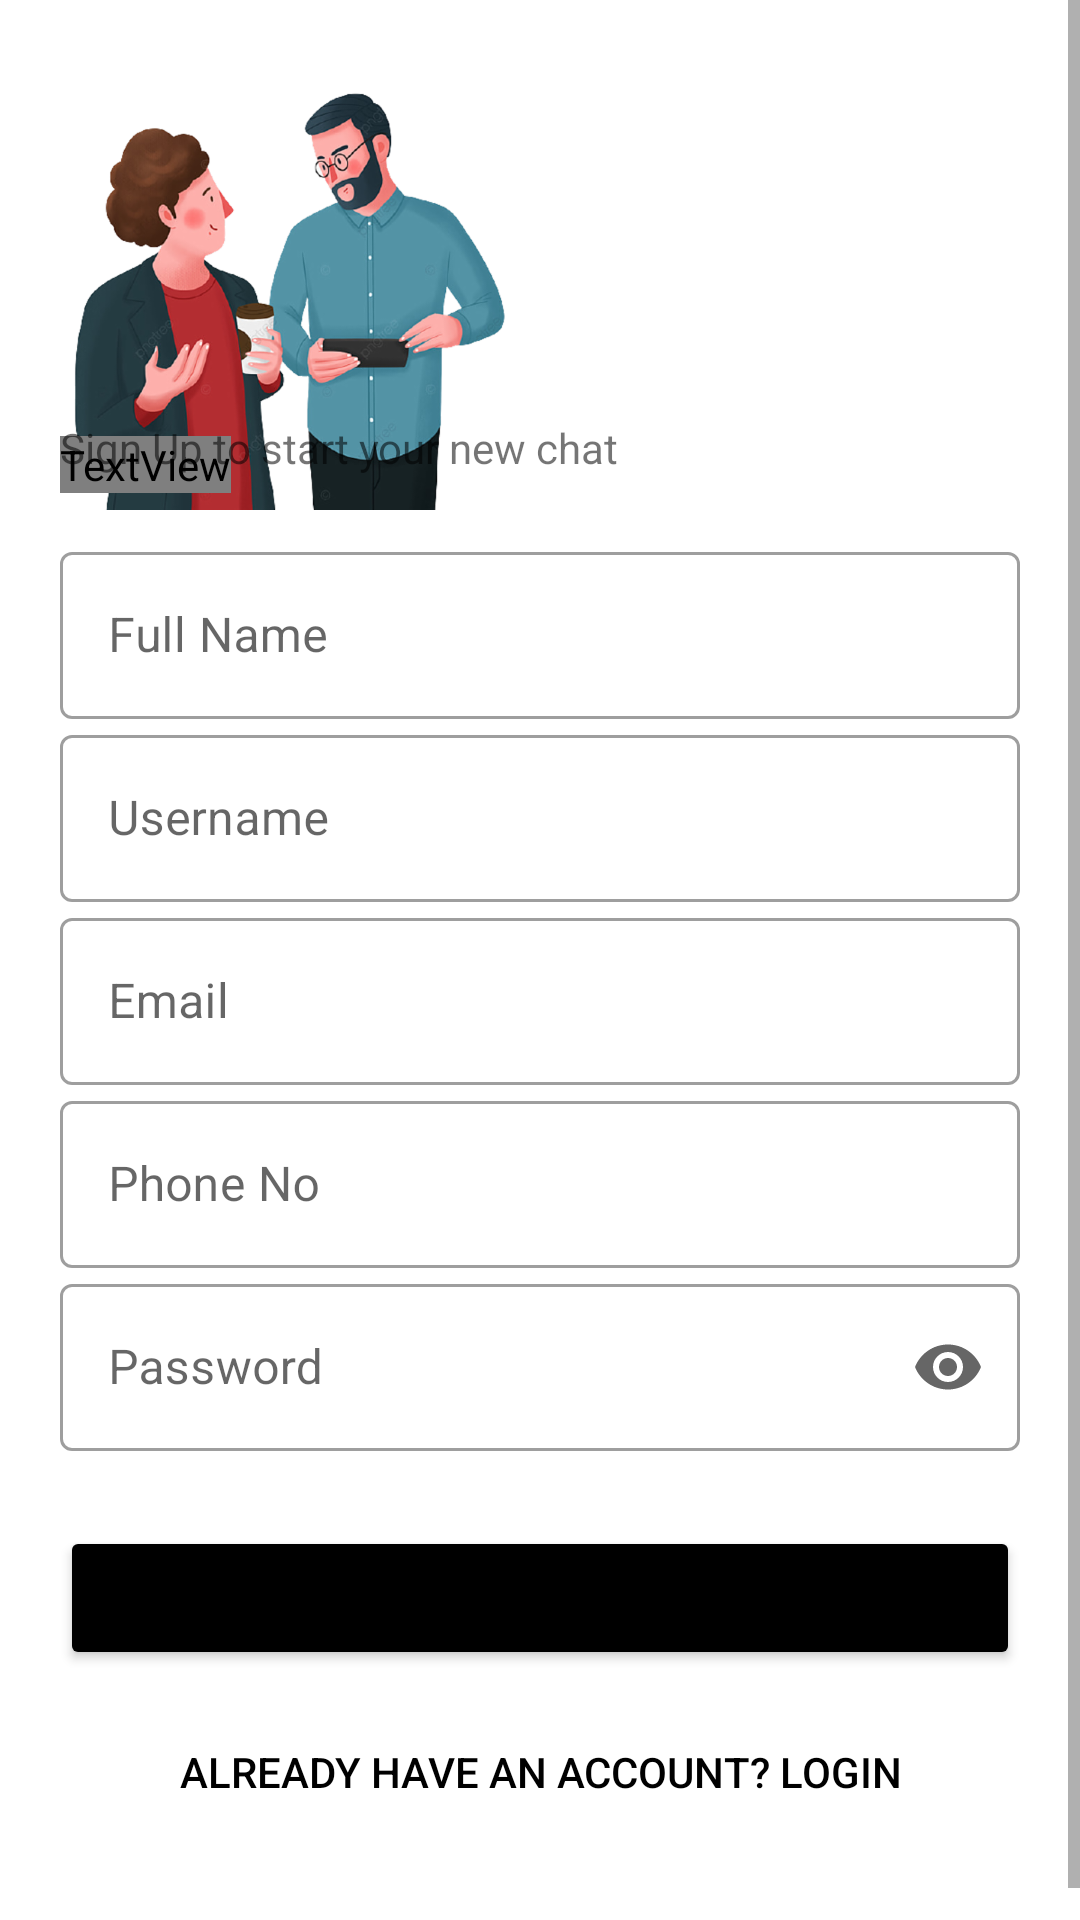

Here is an Android app screen rendered from its layout file. Give the layout XML and the strings, colors and styles it references.
<!-- AndroidManifest.xml: application theme Theme.SplashScreen -->
<!-- res/layout/activity_sign_up.xml -->
<?xml version="1.0" encoding="utf-8"?>
<ScrollView xmlns:android="http://schemas.android.com/apk/res/android"
    xmlns:tools="http://schemas.android.com/tools"
    android:layout_width="match_parent"
    android:layout_height="match_parent"
    xmlns:app="http://schemas.android.com/apk/res-auto"
    tools:context=".SignUp"
    android:background="#fff">

    <RelativeLayout
        android:layout_width="match_parent"
        android:layout_height="wrap_content">

        <RelativeLayout
            android:layout_width="wrap_content"
            android:layout_height="wrap_content"
            android:layout_centerInParent="true">
            <com.github.ybq.android.spinkit.SpinKitView
                android:id="@+id/progressBar"
                style="@style/SpinKitView.Large.Wave"
                android:layout_width="wrap_content"
                android:layout_height="wrap_content"
                android:visibility="invisible"
                android:layout_gravity="center"
                app:SpinKit_Color="#42DDB1" />
        </RelativeLayout>

        <LinearLayout
            android:layout_width="match_parent"
            android:layout_height="wrap_content"
            android:padding="20dp"
            android:orientation="vertical">

            <ImageView
                android:id="@+id/logoImageView"
                android:layout_width="150dp"
                android:layout_height="150dp"
                android:transitionName="logo_image"
                android:contentDescription="@string/logo_image"
                android:src="@drawable/logo"/>

            <TextView
                android:layout_marginTop="-25dp"
                android:id="@+id/logoTextView"
                android:textColor="@color/black"
                android:layout_width="wrap_content"
                android:transitionName="logo_text"
                android:layout_height="wrap_content"
                android:text="@string/welcome"
                android:fontFamily="@font/bungee"
                android:textSize="40sp"/>

            <TextView
                android:id="@+id/signUpTextView"
                android:layout_width="wrap_content"
                android:layout_height="wrap_content"
                android:layout_marginTop="-25dp"
                android:transitionName="sign_up_in"
                android:text="@string/sign_up_to_start_your_new_journey"/>

            <LinearLayout
                android:layout_width="match_parent"
                android:layout_height="wrap_content"
                android:layout_marginTop="20dp"
                android:layout_marginBottom="20dp"
                android:orientation="vertical">

                <com.google.android.material.textfield.TextInputLayout
                    android:id="@+id/nameEditTextLayout"
                    android:layout_width="match_parent"
                    android:layout_height="wrap_content"
                    android:hint="@string/full_name"
                    style="@style/Widget.MaterialComponents.TextInputLayout.OutlinedBox">

                    <com.google.android.material.textfield.TextInputEditText
                        android:layout_width="match_parent"
                        android:layout_height="wrap_content"
                        android:inputType="textAutoCorrect|textAutoComplete|textCapWords"/>

                </com.google.android.material.textfield.TextInputLayout>

                <com.google.android.material.textfield.TextInputLayout
                    android:id="@+id/usernameEditTextLayout"
                    android:layout_width="match_parent"
                    android:layout_height="wrap_content"
                    android:hint="@string/Username"
                    app:counterMaxLength="15"
                    style="@style/Widget.MaterialComponents.TextInputLayout.OutlinedBox">

                    <com.google.android.material.textfield.TextInputEditText
                        android:layout_width="match_parent"
                        android:layout_height="wrap_content"
                        android:transitionName="username"
                        android:inputType="text"/>

                </com.google.android.material.textfield.TextInputLayout>

                <com.google.android.material.textfield.TextInputLayout
                    android:id="@+id/emailEditTextLayout"
                    android:layout_width="match_parent"
                    android:layout_height="wrap_content"
                    android:hint="@string/email"
                    app:endIconMode="clear_text"
                    style="@style/Widget.MaterialComponents.TextInputLayout.OutlinedBox">

                    <com.google.android.material.textfield.TextInputEditText
                        android:layout_width="match_parent"
                        android:layout_height="wrap_content"
                        android:inputType="textEmailAddress"/>

                </com.google.android.material.textfield.TextInputLayout>

                <com.google.android.material.textfield.TextInputLayout
                    android:id="@+id/phoneEditTextLayout"
                    android:layout_width="match_parent"
                    android:layout_height="wrap_content"
                    android:hint="@string/phone_no"
                    style="@style/Widget.MaterialComponents.TextInputLayout.OutlinedBox">

                    <com.google.android.material.textfield.TextInputEditText
                        android:layout_width="match_parent"
                        android:layout_height="wrap_content"
                        android:inputType="phone"/>

                </com.google.android.material.textfield.TextInputLayout>

                <com.google.android.material.textfield.TextInputLayout
                    android:id="@+id/passwordEditTextLayout"
                    android:layout_width="match_parent"
                    android:layout_height="wrap_content"
                    android:hint="@string/password"
                    app:endIconMode="password_toggle"
                    style="@style/Widget.MaterialComponents.TextInputLayout.OutlinedBox">

                    <com.google.android.material.textfield.TextInputEditText
                        android:layout_width="match_parent"
                        android:transitionName="password"
                        android:layout_height="wrap_content"
                        android:inputType="textPassword"/>

                </com.google.android.material.textfield.TextInputLayout>

            </LinearLayout>

            <Button
                android:id="@+id/goButton"
                android:layout_width="match_parent"
                android:layout_height="wrap_content"
                android:text="@string/go"
                android:layout_marginTop="5dp"
                android:transitionName="go_button"
                android:textSize="18sp"
                android:layout_gravity="center"
                android:layout_marginBottom="5dp"
                android:backgroundTint="#000" />

            <Button
                android:id="@+id/haveAccountButton"
                android:layout_width="match_parent"
                android:layout_height="wrap_content"
                android:transitionName="account"
                android:background="#00000000"
                android:text="@string/already_have_an_account_login"
                android:capitalize="characters"
                android:textColor="@color/black"
                android:layout_gravity="center"
                android:layout_margin="5dp"
                android:elevation="0dp"
                tools:ignore="Deprecated,TextViewEdits" />

        </LinearLayout>
    </RelativeLayout>
</ScrollView>
<!-- resources referenced by this layout -->
<resources>
  <!-- drawable logo: png bitmap (drawable-hdpi, 124677 bytes) -->
  <string name="Username">Username</string>
  <string name="already_have_an_account_login">Already Have an account? login</string>
  <string name="email">Email</string>
  <string name="full_name">Full Name</string>
  <string name="go">Go</string>
  <string name="logo_image">Logo Image</string>
  <string name="password">Password</string>
  <string name="phone_no">Phone No</string>
  <string name="sign_up_to_start_your_new_journey">Sign Up to start your new chat</string>
  <string name="welcome">Welcome</string>
  <style name="Theme.SplashScreen" parent="Theme.MaterialComponents.DayNight.DarkActionBar">
          
          <item name="colorPrimary">#E39696</item>
          <item name="colorPrimaryVariant">#212121</item>
          <item name="colorOnPrimary">@color/white</item>
          
          <item name="colorSecondary">@color/teal_200</item>
          <item name="colorSecondaryVariant">@color/teal_700</item>
          <item name="colorOnSecondary">@color/black</item>
          
          <item name="android:statusBarColor" tools:targetApi="l">?attr/colorPrimaryVariant</item>
          
  
          <item name="android:windowContentTransitions">true</item>
      </style>
  <!-- not gathered from this repository: default colours our renderer supplied (Android Studio template values) -->
  <color name="teal_200">#FF03DAC5</color>
  <color name="teal_700">#FF018786</color>
  <color name="black">#FF000000</color>
  <color name="white">#FFFFFFFF</color>
</resources>
